Photos from the image-classification dataset "stage2_dataset" in the GitHub repository shuru921/PlaTiF-Tibial-Plateau-Fracture-Dataset-main. Its 2 classes are: fracture, normal.

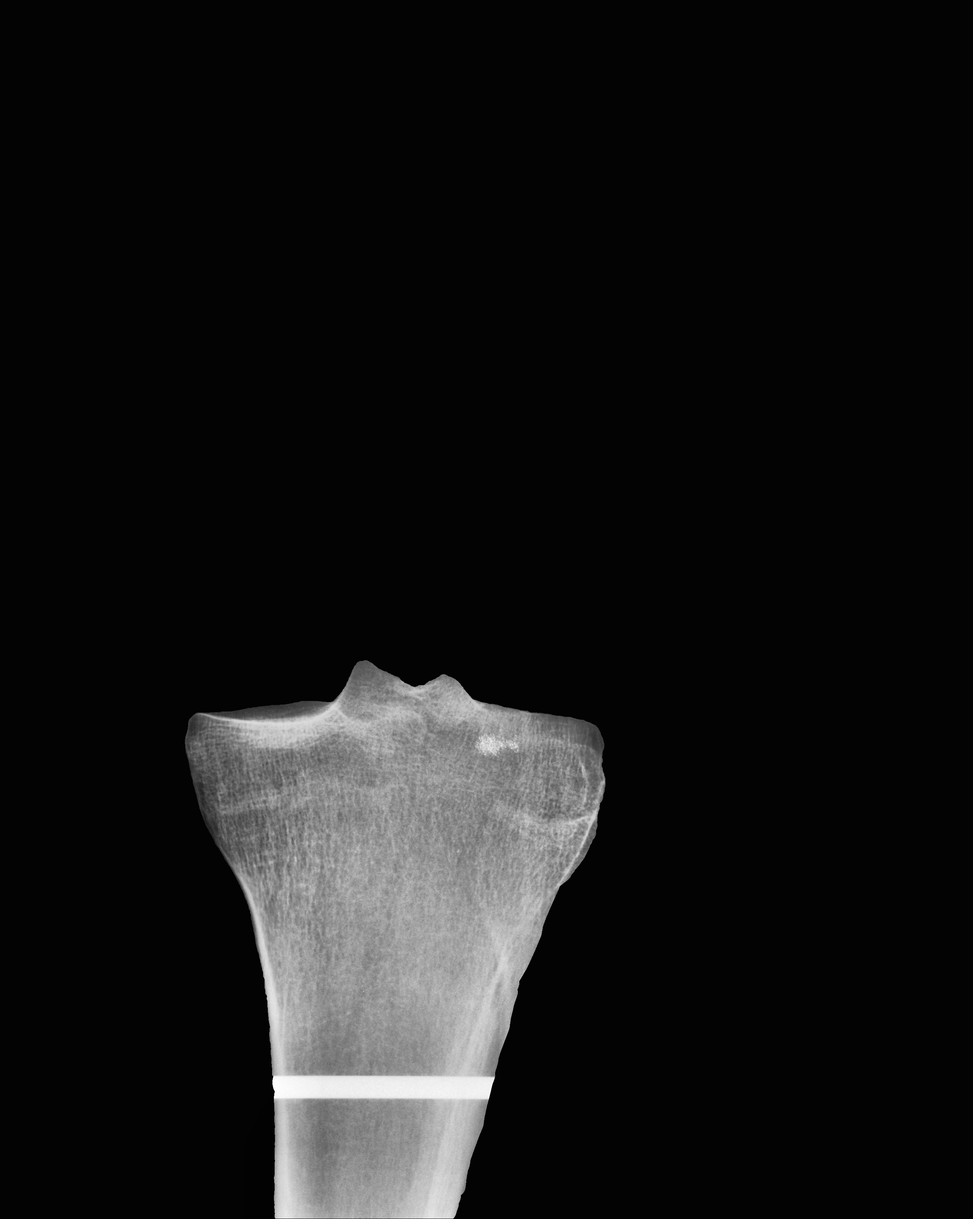
Label: normal

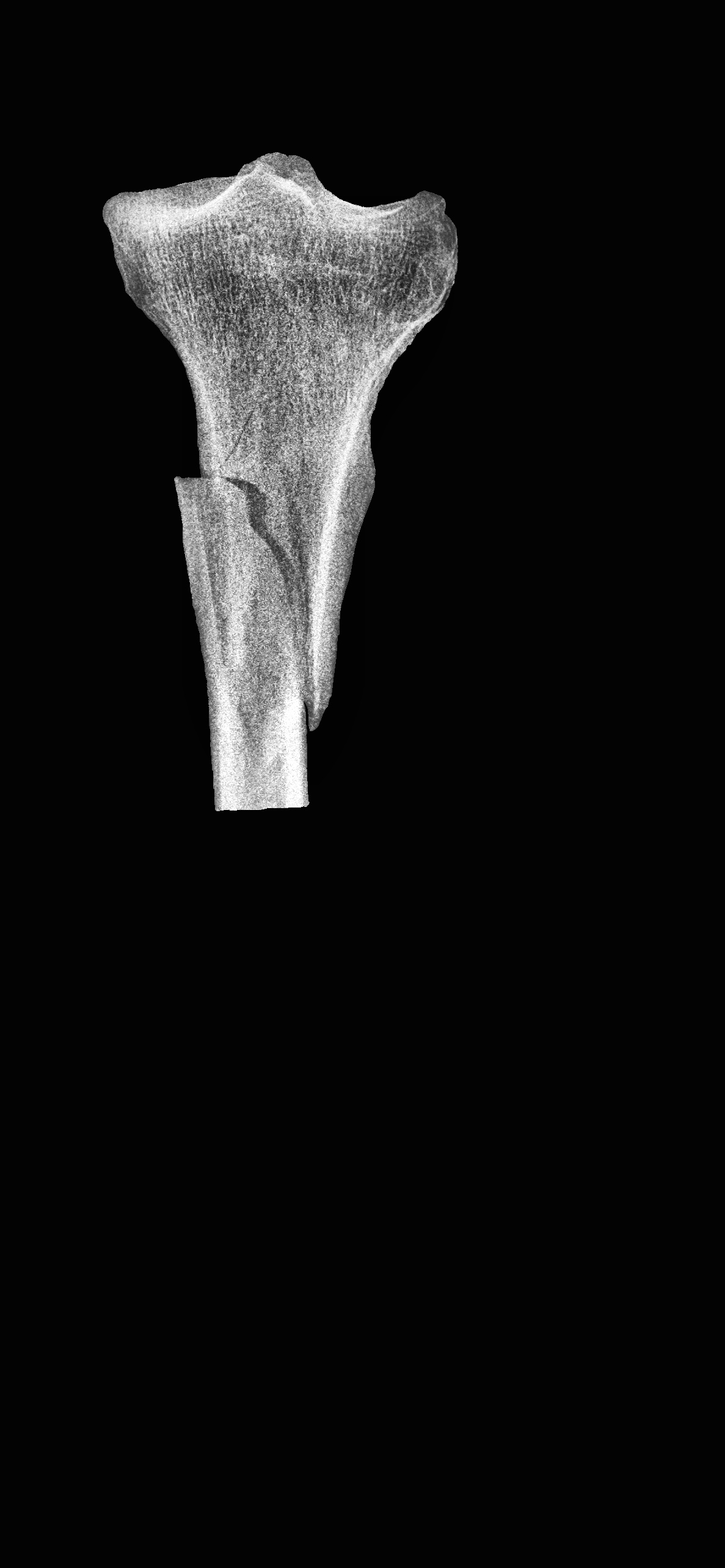
Label: fracture

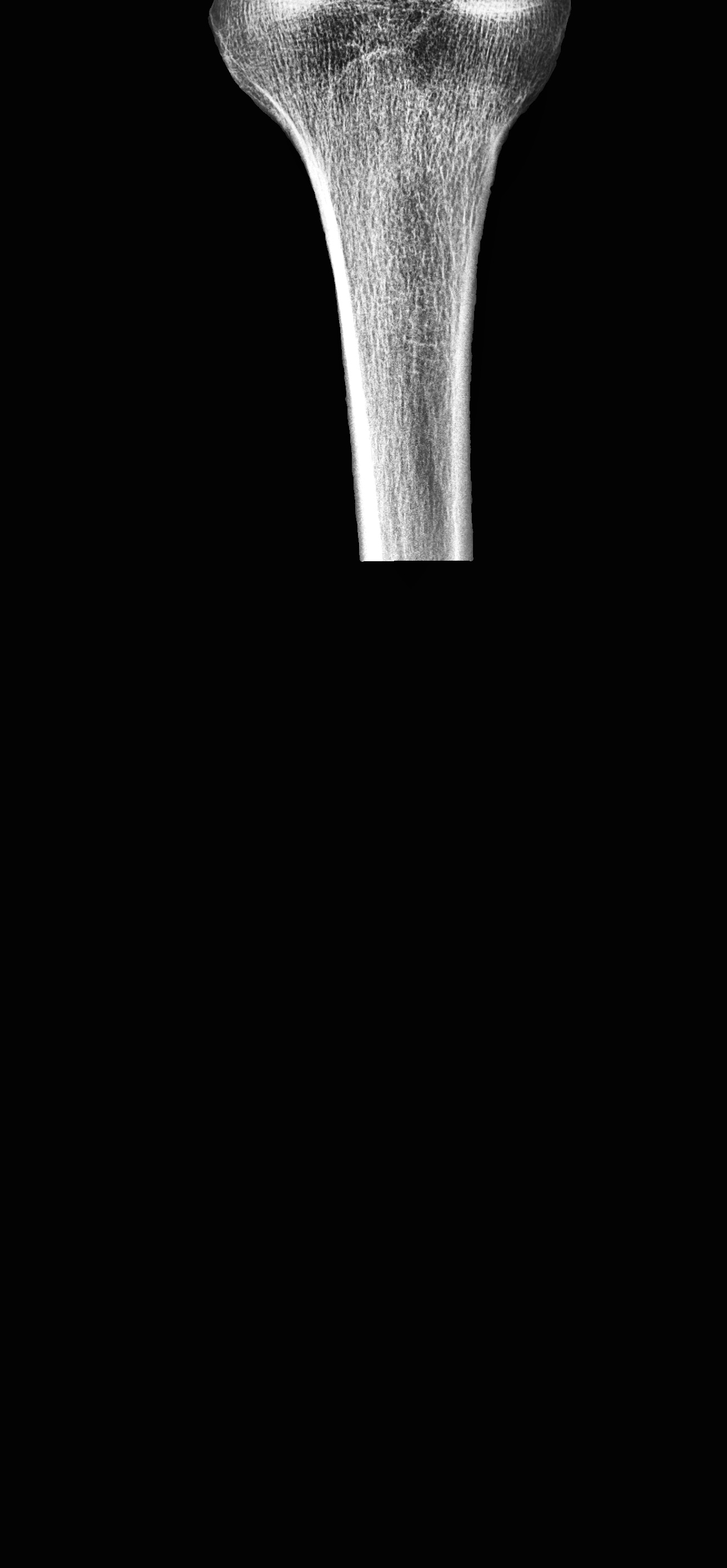
Label: normal

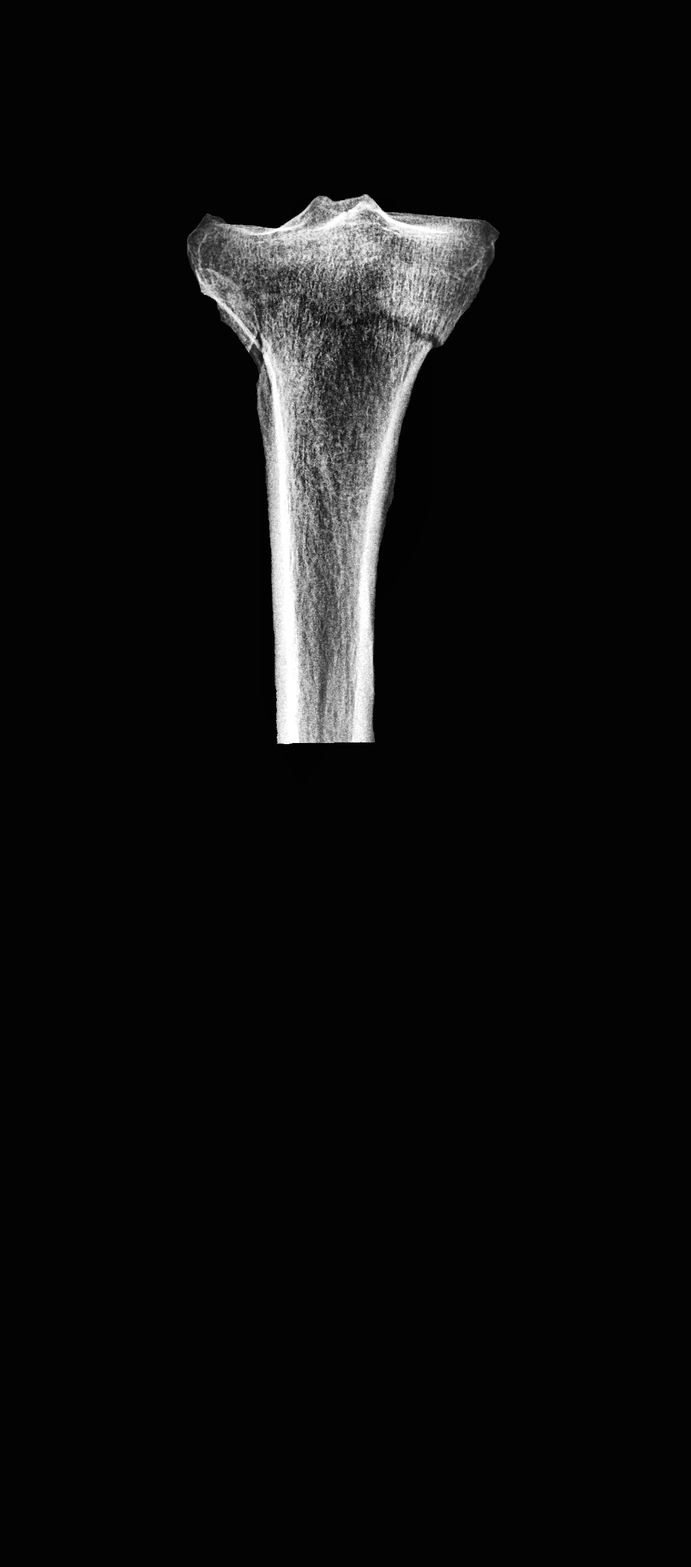
Label: fracture

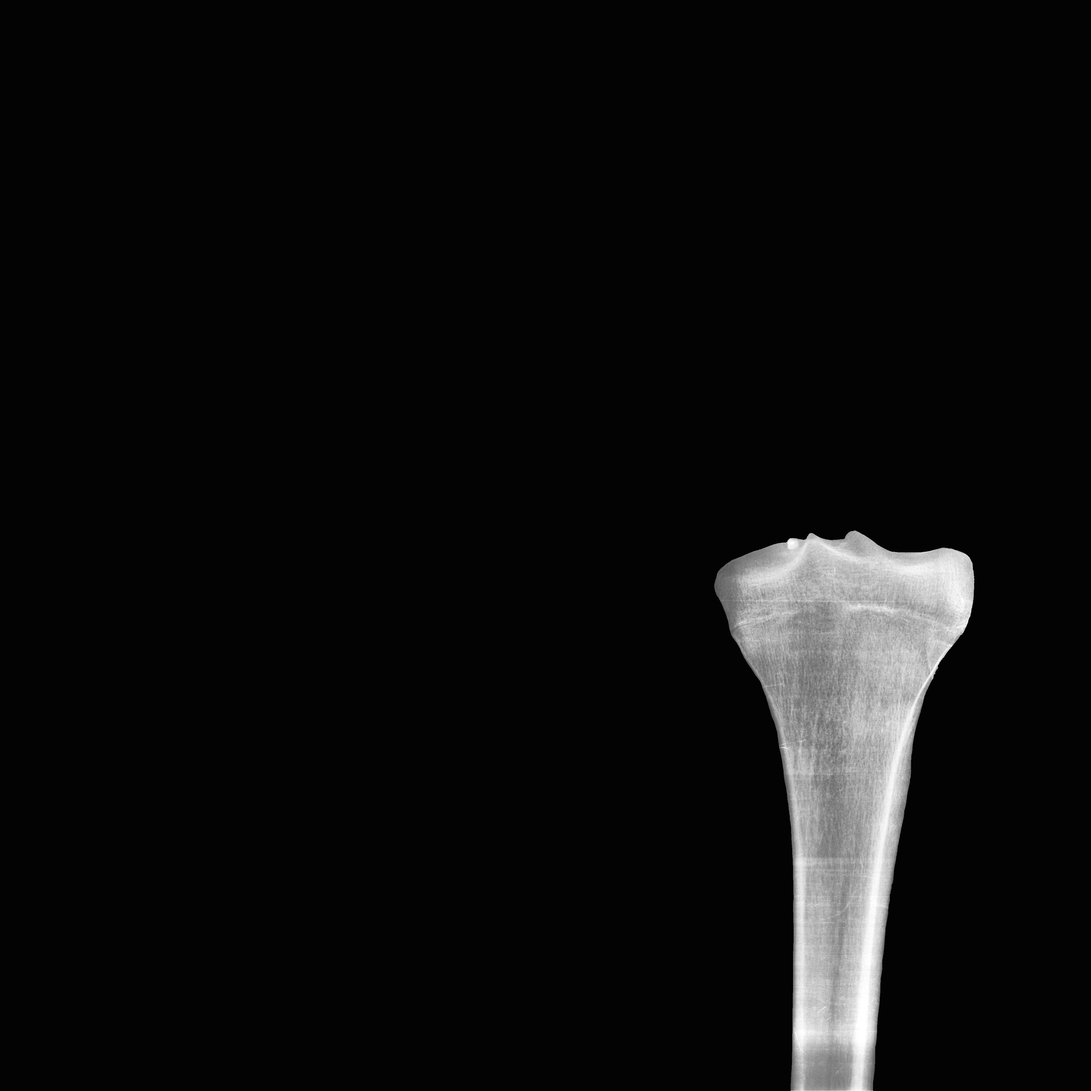
Label: normal

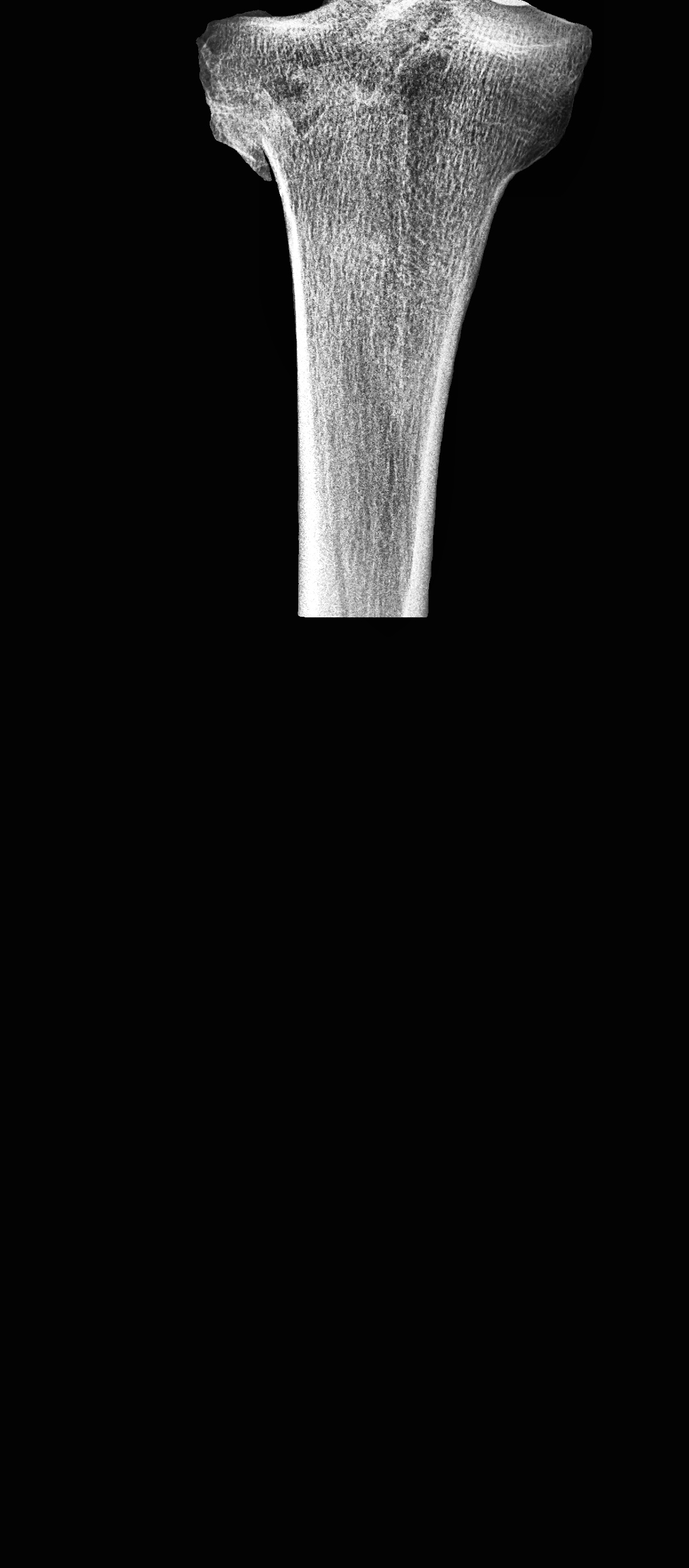
Label: fracture
